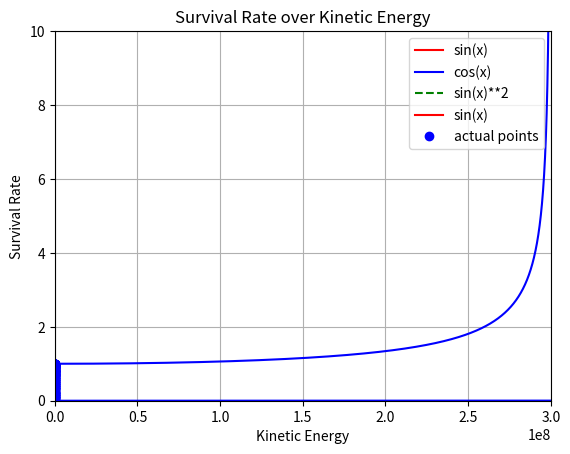

Here is the Python script that generated this plot:
# import standard python libraries for plotting and calculations

import matplotlib.pyplot as plt

import numpy as np
mylist = []               # creates an empty list 



a = 1 

while a < 11:             # as for the for loop all commands of the while loop are indented

    mylist.append(a)      # the .append attaches 'a' to the end of mylist, so if i started with 

                          # 'mylist=[d,c,b]', it'll now be'mylist = [d,c,b,a]'. We could easily 

                          # do the same thing with 'for a in range(1,11)' instead of 'while'.   

    a = a + 1



print(mylist)             # this command is not part of the while loop so is only executed after the loops finishes
print(mylist[0])  # prints the first element of mylist.
mylist = []



mylist = list(range(2,22,2)) # range(a,b,s) gives all whole numbers 'a + s*n < b' for n=0,1,2...



print(mylist)
mylist = []



mylist = [3*a for a in range(1,11)] # This is called a 'list comprehension', kind of like a for-loop + list creator in one



print(mylist)
mylist = np.zeros(10)

print(mylist)
mylist = np.ones(5)

print(mylist)
myarray = np.array(range(200))  # creates an array with 200 elements from 0 to 199

myarray = myarray/200*4*np.pi   # changes the range to go from 0 to 4pi

myarray2 = np.sin(myarray)      # stores the results of sin(x) in myarray2

#print(myarray2)
myarray = np.array(range(200))             # creates an array with 200 elements from 0 to 199

myarray = myarray/200 *4*np.pi             # changes the range to go from 0 to 4pi

myarray2 = np.sin(myarray)                 # creates a new array with the sine values 

plt.plot(myarray,myarray2,color='red')     # plotting each of the x values against each of the y values, and 

                                           # adjusting the colour of the line



plt.xlabel('My x axis label')              # This labels the x axis

plt.ylabel('My y axis label')

plt.title('My graph\'s title')             # Title for the graph

plt.grid(True)                             # This enables that the grid is displayed

plt.show()
myarray3 = np.cos(myarray)



plt.plot(myarray,myarray2,color='red',label='sin(x)') 

plt.plot(myarray,myarray3,color='blue',label='cos(x)')

plt.plot(myarray,np.sin(myarray)**2,linestyle='dashed',color='green',label='sin(x)**2')

plt.legend()

plt.show()
plt.plot(myarray,myarray2,color='red',label='sin(x)') 

plt.plot(myarray,myarray2,'o',color='blue',label='actual points') # display the data points

plt.axis([0,2,-1.05,1.05])  # change the axis to only show part of the graph.

plt.legend()

plt.show()
tvals = np.arange(0,21,1)              # creates an array with 20 elements from 0 to 20

yvals = np.exp(-tvals/5)               # creates a new array with the y values 

plt.plot(tvals,yvals,color='blue')     # plotting each of the x values against each of the y values, and 

                                       # adjusting the colour of the line



plt.xlabel('t')                        # This labels the x axis

plt.ylabel('exp(-t/5)')                # This labels the y axis

plt.title('exp(-t/5) over t')          # Title for the graph

plt.grid(True)                         # This enables that the grid is displayed

plt.show()
# Distance travelled by non-relativistic muons 

# Calculate the distance and comment on your result here. 



# Calculation



c = 3.00e8              # Speed of light

u = 0.98*c              # Speed of muons

t0 = 2.197e-6           # mean lifetime of particle



x = u*t0                # Insert your code here.



print('The muon travels', x , 'metres.')

print('')

print('Our comment on the implication of this result:')
# Calculate the number of muons reaching sea level on Earth and print your comment here.



# (a)



# Set initial values:

c = 3.00e8                # Speed of light

u = 0.98*c                # Speed of muons

t0 = 2.197e-6             # Mean lifetime of particle

N0 = 5.10e20              # Number of muons created per minute

t = 15000/u               # Calculate the time to reach sea level, time = distance/speed.



N = N0*np.exp(-t/t0)      # Calculate the number of muons that reach the earth per minute



print('The calculated number of muons which reach the earth per minute is:', N)



# (b)



A = 5.101e14              # Surface area of the eath (taken from https://en.wikipedia.org/wiki/Earth)

f = 10**4                 # flux of muons that arrive at sea level per square metre per minute on average



Nprime = A*f              # Total number of muons that reach the earth, Surface Area x Flux



print('The real number of muons which reach the earth per minute is:', Nprime)
# part (a) and (b): Calculate 'velocity' and 'gamma' arrays here. 



c = 3.00e8            

velocity = np.linspace(0,c,10000,endpoint=False)

gamma = 1/(np.sqrt(1-(velocity**2/c**2)))



# part (c) Plot the relationship between velocity and the Lorentz factor.



plt.plot(velocity,gamma,color='blue')             # plotting each of the x values against each of the y values, and 

                                                  # adjusting the colour of the line



plt.xlabel('velocity (m/s)')                      # This labels the x axis

plt.ylabel('gamma')                               # This labels the y axis

plt.title('Lorenz factor over velocity')          # Title for the graph

plt.xlim(0,c)                                     # This sets the range of velocity values shown in the plot.

plt.ylim(0,10)                                    # This sets the range of gamma values shown in the plot.

plt.grid(True)                                    # This enables that the grid is displayed

plt.show()



# part (d) Print the gamma value associated with v = 0.98c.



gamma1 = 1/(np.sqrt(1-((0.98*c)**2/c**2)))

print('The value of gamma when v = 0.98c is:', gamma1)
# Calculate the number of muons here and print your result.



# Set initial values:

c = 3.00e8                               # Speed of light

u = 0.98*c                               # Speed of muons

t0 = 2.197e-6                            # Mean lifetime of particle

N0 = 5.10e20                             # Number of muons created per minute

gamma = 1/(np.sqrt(1-(u**2/c**2)))       # Lorenz factor

t = 15000/u                              # Observed time to reach sea level, time = distance/speed

tau = t*(np.sqrt(1-(0.98**2)))           # Proper time



N = N0*np.exp(-tau/t0)                   # Calculate the number of muons that reach the earth per minute



print('According to an observer at sea level, and accounting for relativity.')

print('The calculated number of muons which reach the earth per minute is:', N)
# Calculate the number of muons here, print the calculated result and the short discussion. 



# Set initial values:

c = 3.00e8                               # Speed of light

u = 0.98*c                               # Speed of muons

t0 = 2.197e-6                            # Mean lifetime of particle

N0 = 5.10e20                             # Number of muons created per minute

gamma = 1/(np.sqrt(1-(u**2/c**2)))       # Lorenz factor

L = 15000/gamma                          # Contracted length

t = L/u                                  # Calculated time to reach sea level, time = distance/speed.



N = N0*np.exp(-t/t0)                     # Calculate the number of muons that reach the earth per minute



print('According to the muons, and accounting for relativity.')

print('The calculated number of muons which reach the earth per minute is:', N)
# Insert your calculation, plot, comment here. [25 points]



# Set initial values:

c = 3.00e8                                         # Speed of light

u = 0.98*c                                         # Speed of muons

t0 = 2.197e-6                                      # Mean lifetime of particle

N0 = 5.10e20                                       # Number of muons created per minute



# 1.



KE_relative = 2.00e9                               # Kinetic Energy of the muon

E0 = 0.10e9                                        # Rest Mass Energy of the muon



dilationfactor = (KE_relative/E0) + 1

print('The time dilation factor of a muon with a kinetic energy of 2GeV is:', dilationfactor)



# 2.



KE = np.linspace(1,20e9,10000,endpoint=False)      # Generating an array for Kinetic Energy

dilationfactor = (KE/E0) + 1                       # Generating an array for dilation factor.

v = c*np.sqrt(1-(1/dilationfactor**2))             # Rearranged formula to find velocity of the muon

t0_prime = dilationfactor*t0                       # The observed mean lifetime of particle

t = 15000/v                                        # Observed time to reach sea level, time = distance/speed.



survivalprob = np.exp(-t/t0_prime)                 # Formula for the probability of a muon reaching sea level: N/N0



plt.plot(KE,survivalprob,color='blue')             # Plotting the kinetic energy versus the survival probability



plt.xlabel('Kinetic Energy')                       # This labels the x axis

plt.ylabel('Survival Rate')                        # This labels the y axis

plt.title('Survival Rate over Kinetic Energy')     # Title for the graph

plt.grid(True)                                     # This enables that the grid is displayed

plt.show()

 

# 3.



restmass = 0.1                                     # Rest Mass Energy of the muon in GeV

prob = 0.9                                         # 90% chance for muon to reach sea level

gamma = np.sqrt(1+(15000/(c*t0*np.log(prob)))**2)  # Rearranged formula for the Lorenz Factor(gamma), from v and t

E = gamma*restmass                                 # Formula for total energy = rest mass energy + kinetic energy

print('Minimum total energy required to generate a muon with a 90% survival rate is:', E, 'GeV')